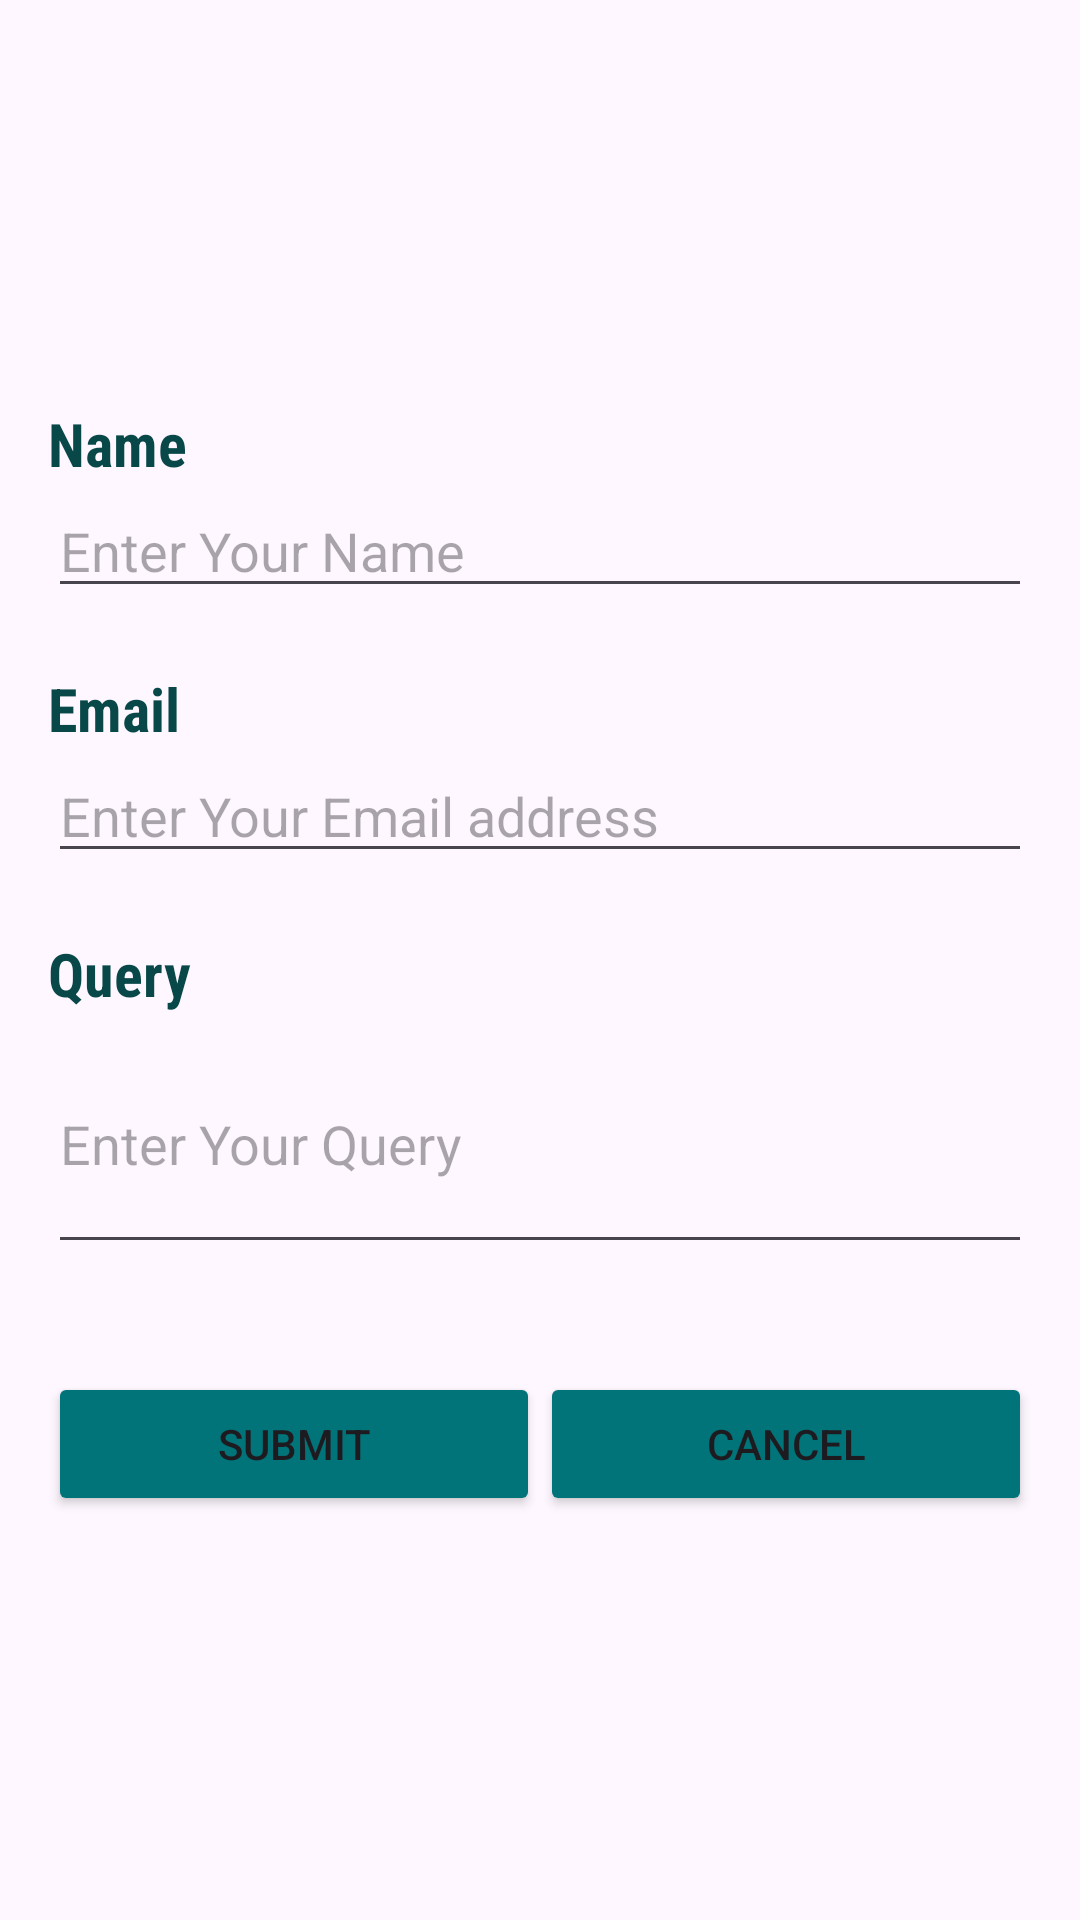

The Android layout XML behind this screen, and the referenced resources:
<!-- AndroidManifest.xml: application theme Theme.QueryForm -->
<!-- res/layout/query_form.xml -->
<?xml version="1.0" encoding="utf-8"?>
<LinearLayout xmlns:android="http://schemas.android.com/apk/res/android"
    android:layout_width="match_parent"
    android:layout_height="match_parent"
    android:orientation="vertical"
    android:gravity="center"
    android:padding="16dp"
    >

    <TextView
        android:id="@+id/tvName"
        android:layout_width="match_parent"
        android:layout_height="wrap_content"
        android:text="Name"
        android:textSize="20dp"
        android:textColor="#094849"
        android:fontFamily="sans-serif-condensed"
        android:textStyle="bold"
        />

    <EditText
        android:layout_width="match_parent"
        android:layout_height="wrap_content"
        android:id="@+id/editName"
        android:hint="Enter Your Name"
        android:inputType="text"
        android:layout_marginBottom="20dp"
        />

    <TextView
        android:layout_width="match_parent"
        android:layout_height="wrap_content"
        android:id="@+id/tvemail"
        android:text="Email"
        android:textColor="#094849"
        android:fontFamily="sans-serif-condensed"
        android:textSize="20dp"
        android:textStyle="bold"
        />

    <EditText
        android:layout_width="match_parent"
        android:layout_height="wrap_content"
        android:id="@+id/editEmail"
        android:hint="Enter Your Email address"
        android:inputType="textEmailAddress"
        android:layout_marginBottom="20dp"
        />

    <TextView
        android:id="@+id/tvqry"
        android:layout_width="match_parent"
        android:layout_height="wrap_content"
        android:text="Query"
        android:textSize="20dp"
        android:textColor="#094849"
        android:fontFamily="sans-serif-condensed"
        android:textStyle="bold"
        />

    <EditText
        android:layout_width="match_parent"
        android:layout_height="wrap_content"
        android:id="@+id/editQry"
        android:hint="Enter Your Query"
        android:inputType="textMultiLine"
        android:lines="3"
        android:layout_marginBottom="20dp"
        />

    <LinearLayout
        android:layout_width="match_parent"
        android:layout_height="wrap_content"
        android:orientation="horizontal"
        android:layout_marginTop="16dp">

        <Button
            android:id="@+id/buttonSubmit"
            android:layout_width="0dp"
            android:layout_height="wrap_content"
            android:layout_weight="1"
            android:text="Submit"
            android:backgroundTint="#007479"
            />

        <Button
            android:id="@+id/buttonCancel"
            android:layout_width="0dp"
            android:layout_height="wrap_content"
            android:layout_weight="1"
            android:text="Cancel"
            android:backgroundTint="#007479"
            />
    </LinearLayout>

</LinearLayout>
<!-- resources referenced by this layout -->
<resources>
  <style name="Theme.QueryForm" parent="Base.Theme.QueryForm" />
  <style name="Base.Theme.QueryForm" parent="Theme.Material3.DayNight.NoActionBar">
          
          
      </style>
</resources>
